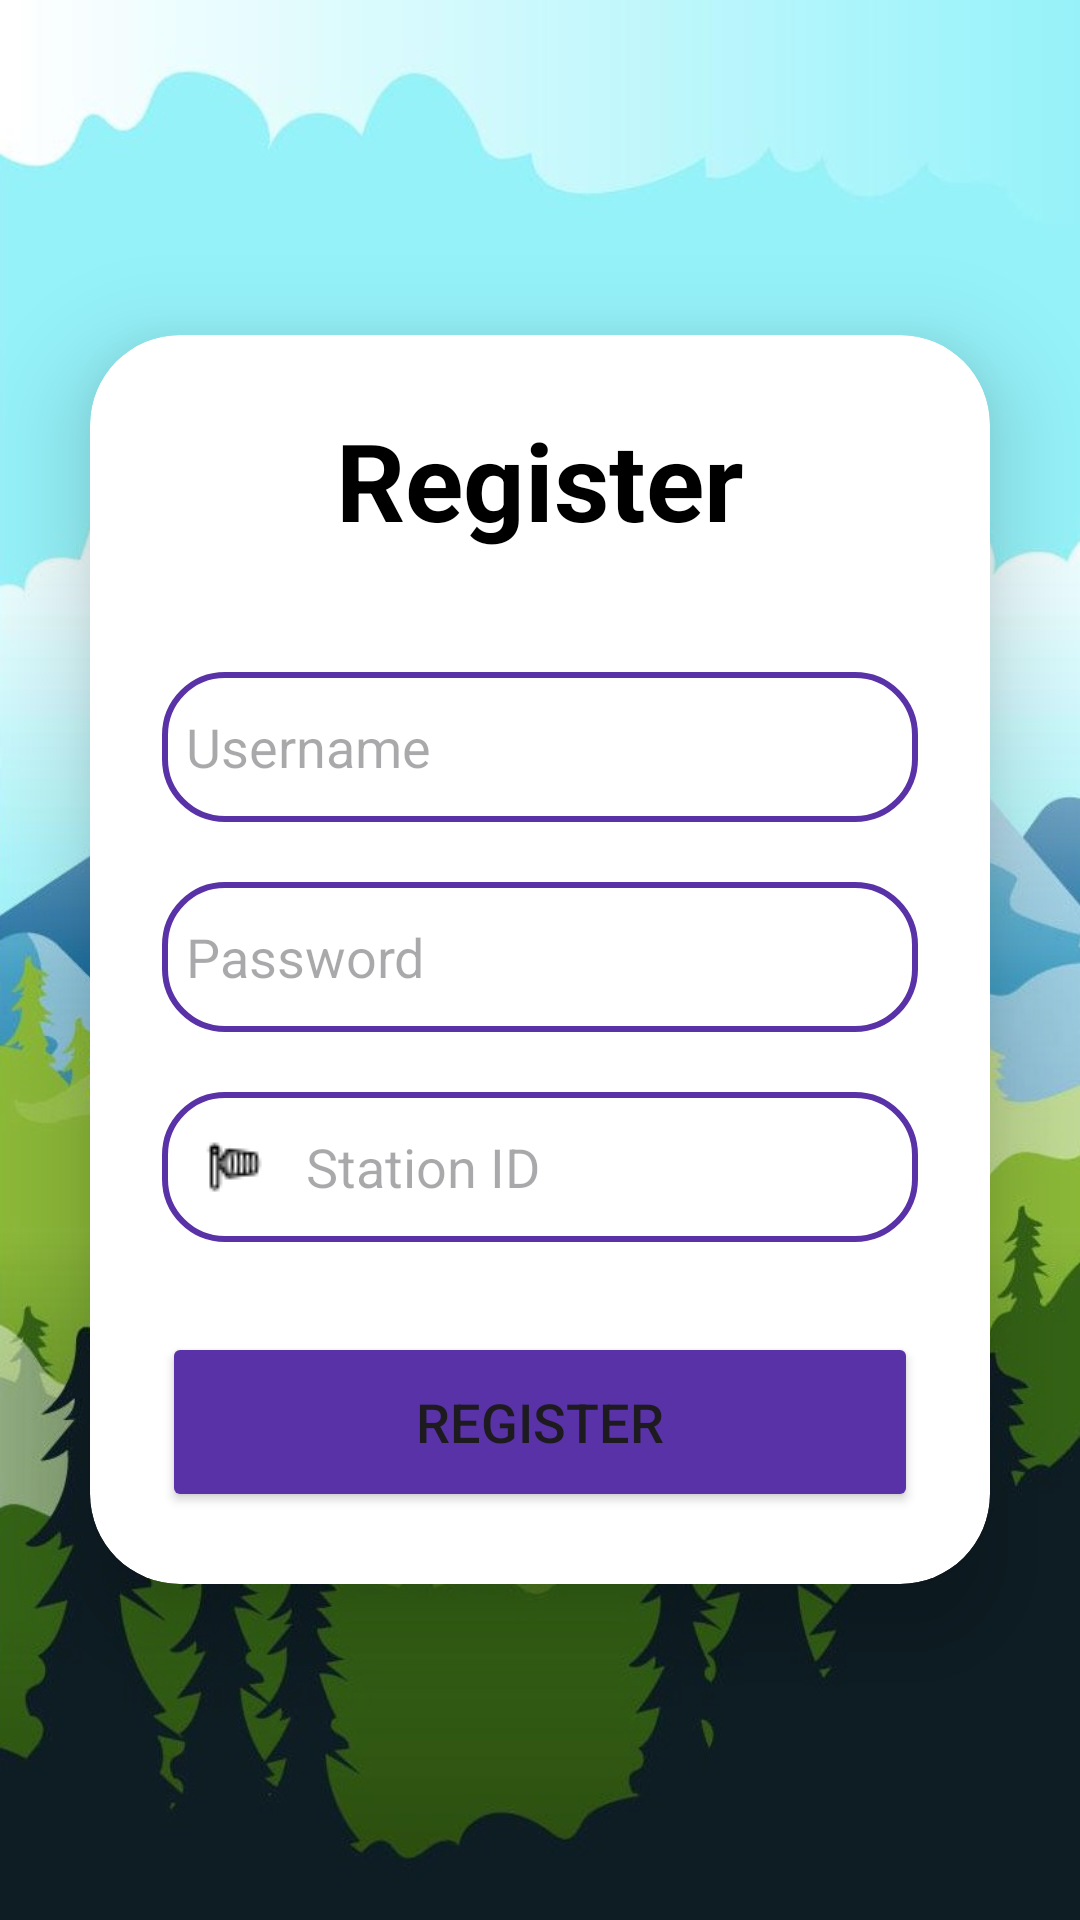

Reconstruct the res/layout file that produces this screen, plus the resources it refers to.
<!-- AndroidManifest.xml: application theme Theme.MyApplication -->
<!-- res/layout/activity_sign_up.xml -->
<?xml version="1.0" encoding="utf-8"?>
<LinearLayout
    xmlns:android="http://schemas.android.com/apk/res/android"
    xmlns:app="http://schemas.android.com/apk/res-auto"
    xmlns:tools="http://schemas.android.com/tools"
    xmlns:card_view="http://schemas.android.com/apk/res-auto"
    android:layout_width="wrap_content"
    android:layout_height="wrap_content"
    android:orientation="vertical"
    android:gravity="center"
    android:background="@drawable/mountain_sing"
    tools:context=".SignUP">
    <androidx.cardview.widget.CardView
        android:layout_width="match_parent"
        android:layout_height="wrap_content"
        android:layout_margin="30dp"
        app:cardCornerRadius="30dp"
        app:cardElevation="20dp"
        android:background="@drawable/custom_edittext">
        <LinearLayout
            android:layout_width="match_parent"
            android:layout_height="wrap_content"
            android:orientation="vertical"
            android:layout_gravity="center_horizontal"
            android:padding="24dp">
            <TextView
                android:layout_width="match_parent"
                android:layout_height="wrap_content"
                android:text="Register"
                android:id="@+id/loginText"
                android:textSize="36sp"
                android:textAlignment="center"
                android:textStyle="bold"
                android:textColor="@color/black"/>
            <EditText
                android:layout_width="match_parent"
                android:layout_height="50dp"
                android:id="@+id/username"
                android:background="@drawable/custom_edittext"
                android:drawableLeft="@drawable/user"
                android:drawablePadding="8dp"
                android:hint="Username"
                android:padding="8dp"
                android:textColor="@color/black"
                android:textColorHighlight="@color/cardview_dark_background"
                android:layout_marginTop="40dp"/>
            <EditText
                android:layout_width="match_parent"
                android:layout_height="50dp"
                android:id="@+id/password"
                android:background="@drawable/custom_edittext"
                android:drawableLeft="@drawable/lock"
                android:drawablePadding="8dp"
                android:hint="Password"
                android:padding="8dp"
                android:inputType="textPassword"
                android:textColor="@color/black"
                android:textColorHighlight="@color/cardview_dark_background"
                android:layout_marginTop="20dp"/>
            <EditText
                android:layout_width="match_parent"
                android:layout_height="50dp"
                android:id="@+id/station_id"
                android:background="@drawable/custom_edittext"
                android:drawableLeft="@drawable/weather"
                android:drawablePadding="8dp"
                android:hint="Station ID"
                android:padding="8dp"
                android:textColor="@color/black"
                android:textColorHighlight="@color/cardview_dark_background"
                android:layout_marginTop="20dp"/>
            <Button
                android:layout_width="match_parent"
                android:layout_height="60dp"
                android:id="@+id/registerButton"
                android:text="Register"
                android:textSize="18sp"
                android:layout_marginTop="30dp"
                android:backgroundTint="@color/violet"
                app:cornerRadius = "20dp"/>
        </LinearLayout>
    </androidx.cardview.widget.CardView>
</LinearLayout>
<!-- resources referenced by this layout -->
<resources>
  <color name="black">#FF000000</color>
  <color name="violet">#5a32a8</color>
  <!-- drawable custom_edittext (drawable) -->
  <?xml version="1.0" encoding="utf-8"?>
  <shape xmlns:android="http://schemas.android.com/apk/res/android"
      android:shape="rectangle">
      <stroke
          android:width="2dp"
          android:color="@color/violet" />
  
          <corners android:radius="20dp"/>
  
  </shape>
  <!-- drawable mountain_sing: jpg bitmap (drawable, 98024 bytes) -->
  <!-- drawable weather: png bitmap (drawable, 481 bytes) -->
  <style name="Theme.MyApplication" parent="Base.Theme.MyApplication" />
  <style name="Base.Theme.MyApplication" parent="Theme.Material3.DayNight.NoActionBar">
          
          
          <item name="android:windowActivityTransitions">true</item>
          <item name="android:windowEnterTransition">@transition/trans_anim</item>
          <item name="android:windowExitTransition">@transition/trans_anim</item>
      </style>
</resources>
